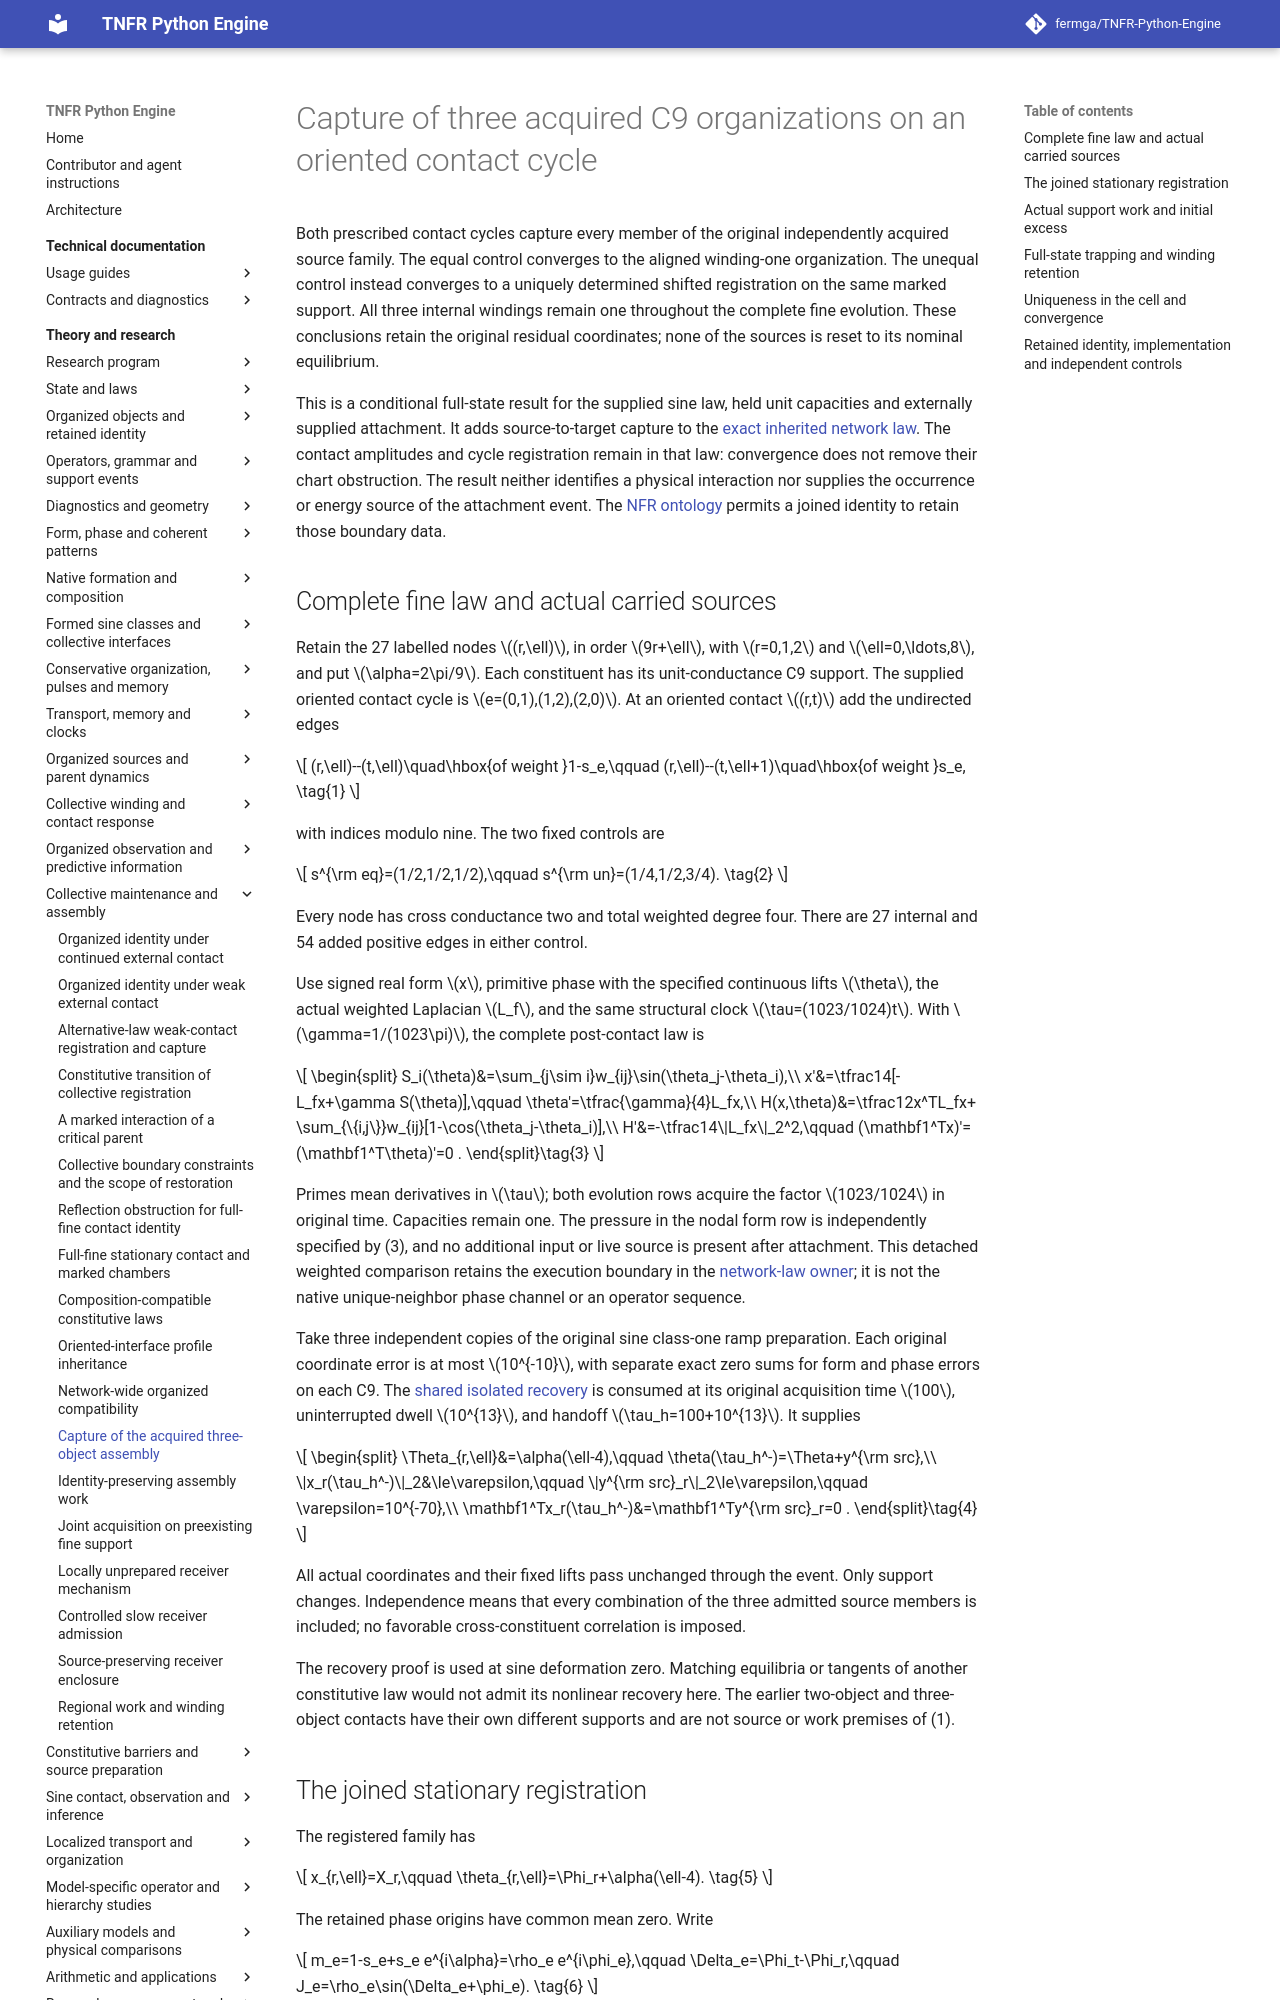

repository: fermga/TNFR-Python-Engine · page: theory/nodal/ACQUIRED_ORGANIZED_NETWORK_CAPTURE/index.html · generator: mkdocs

# Capture of three acquired C9 organizations on an oriented contact cycle

<a id="acquired-organized-network-capture"></a>

Both prescribed contact cycles capture every member of the original
independently acquired source family. The equal control converges to the
aligned winding-one organization. The unequal control instead converges
to a uniquely determined shifted registration on the same marked support.
All three internal windings remain one throughout the complete fine
evolution. These conclusions retain the original residual coordinates;
none of the sources is reset to its nominal equilibrium.

This is a conditional full-state result for the supplied sine law, held
unit capacities and externally supplied attachment. It adds source-to-target
capture to the [exact inherited network law](ORGANIZED_NETWORK_COMPATIBILITY.md).
The contact amplitudes and cycle registration remain in that law: convergence
does not remove their chart obstruction. The result neither identifies a
physical interaction nor supplies the occurrence or energy source of the
attachment event. The [NFR ontology](../EMERGENT_ONTOLOGY.md#nfr-participation-in-form)
permits a joined identity to retain those boundary data.

<a id="organized-network-capture-state"></a>
## Complete fine law and actual carried sources

Retain the 27 labelled nodes \((r,\ell)\), in order \(9r+\ell\), with
\(r=0,1,2\) and \(\ell=0,\ldots,8\), and put \(\alpha=2\pi/9\).
Each constituent has its unit-conductance C9 support. The supplied oriented
contact cycle is \(e=(0,1),(1,2),(2,0)\). At an oriented contact \((r,t)\)
add the undirected edges
\[
 (r,\ell)--(t,\ell)\quad\hbox{of weight }1-s_e,\qquad
 (r,\ell)--(t,\ell+1)\quad\hbox{of weight }s_e,
 \tag{1}
\]
with indices modulo nine. The two fixed controls are
\[
 s^{\rm eq}=(1/2,1/2,1/2),\qquad
 s^{\rm un}=(1/4,1/2,3/4).
 \tag{2}
\]
Every node has cross conductance two and total weighted degree four.
There are 27 internal and 54 added positive edges in either control.

Use signed real form \(x\), primitive phase with the specified continuous
lifts \(\theta\), the actual weighted Laplacian \(L_f\), and the same
structural clock \(\tau=(1023/1024)t\). With
\(\gamma=1/(1023\pi)\), the complete post-contact law is
\[
 \begin{split}
 S_i(\theta)&=\sum_{j\sim i}w_{ij}\sin(\theta_j-\theta_i),\\
 x'&=\tfrac14[-L_fx+\gamma S(\theta)],\qquad
 \theta'=\tfrac{\gamma}{4}L_fx,\\
 H(x,\theta)&=\tfrac12x^TL_fx+
          \sum_{\{i,j\}}w_{ij}[1-\cos(\theta_j-\theta_i)],\\
 H'&=-\tfrac14\|L_fx\|_2^2,\qquad
 (\mathbf1^Tx)'=(\mathbf1^T\theta)'=0 .
 \end{split}\tag{3}
\]
Primes mean derivatives in \(\tau\); both evolution rows acquire the
factor \(1023/1024\) in original time. Capacities remain one. The
pressure in the nodal form row is independently specified by (3), and no
additional input or live source is present after attachment. This detached
weighted comparison retains the execution boundary in the
[network-law owner](ORGANIZED_NETWORK_COMPATIBILITY.md#organized-network-state);
it is not the native unique-neighbor phase channel or an operator sequence.

Take three independent copies of the original sine class-one ramp
preparation. Each original coordinate error is at most \(10^{-10}\),
with separate exact zero sums for form and phase errors on each C9.
The [shared isolated recovery](ORGANIZED_PATTERN_CONSTITUTIVE_INHERITANCE.md#organized-inheritance-acquired-state)
is consumed at its original acquisition time \(100\), uninterrupted dwell
\(10^{13}\), and handoff \(\tau_h=100+10^{13}\). It supplies
\[
 \begin{split}
 \Theta_{r,\ell}&=\alpha(\ell-4),\qquad
 \theta(\tau_h^-)=\Theta+y^{\rm src},\\
 \|x_r(\tau_h^-)\|_2&\le\varepsilon,\qquad
 \|y^{\rm src}_r\|_2\le\varepsilon,\qquad
 \varepsilon=10^{-70},\\
 \mathbf1^Tx_r(\tau_h^-)&=\mathbf1^Ty^{\rm src}_r=0 .
 \end{split}\tag{4}
\]
All actual coordinates and their fixed lifts pass unchanged through the
event. Only support changes. Independence means that every combination
of the three admitted source members is included; no favorable
cross-constituent correlation is imposed.

The recovery proof is used at sine deformation zero. Matching equilibria
or tangents of another constitutive law would not admit its nonlinear
recovery here. The earlier two-object and three-object contacts have their
own different supports and are not source or work premises of (1).

<a id="organized-network-capture-target"></a>
